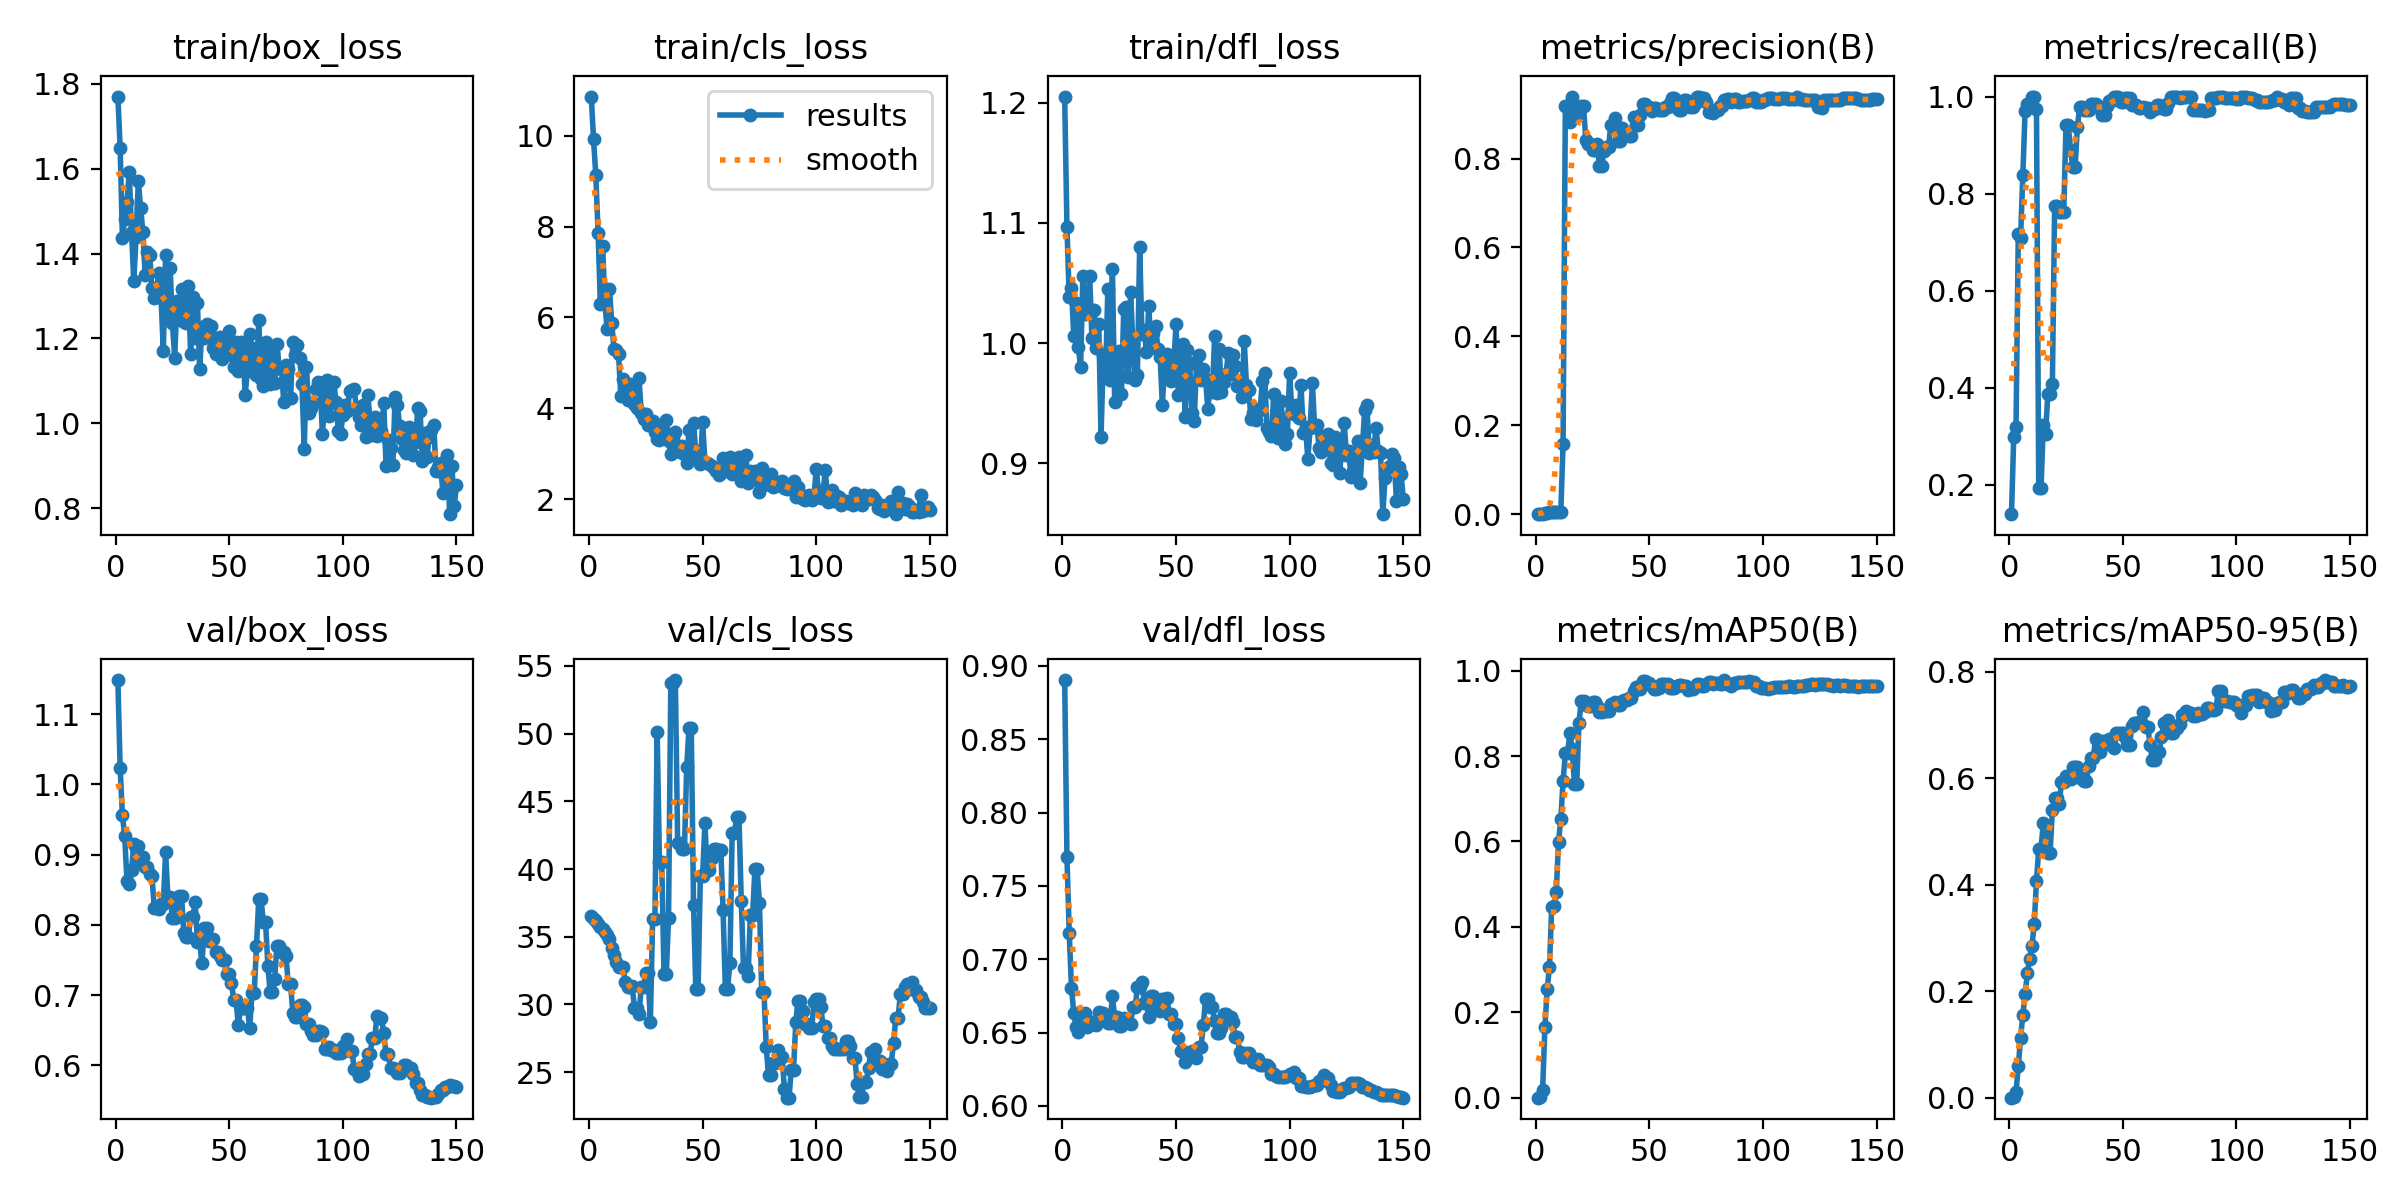

The file beside this chart, header and first rows:
epoch, time, train/box_loss, train/cls_loss, train/dfl_loss, metrics/precision(B), metrics/recall(B), metrics/mAP50(B), metrics/mAP50-95(B), val/box_loss, val/cls_loss, val/dfl_loss, lr/pg0, lr/pg1, lr/pg2
1, 32.87, 1.77, 10.87, 1.205, 0.00033, 0.1389, 0.00025, 0.00015, 1.148, 36.54, 0.8904, 5.716e-05, 5.716e-05, 5.716e-05
2, 55.27, 1.65, 9.923, 1.096, 0.00086, 0.2986, 0.00088, 0.00059, 1.023, 36.31, 0.7699, 0.0001278, 0.0001278, 0.0001278
3, 77.31, 1.437, 9.129, 1.038, 0.00106, 0.3194, 0.01838, 0.01094, 0.9561, 36.15, 0.7181, 0.0001974, 0.0001974, 0.0001974
4, 99.98, 1.482, 7.859, 1.045, 0.00358, 0.7156, 0.1647, 0.05903, 0.9259, 35.97, 0.6806, 0.0002661, 0.0002661, 0.0002661
5, 122.2, 1.521, 6.304, 1.006, 0.00354, 0.7074, 0.2535, 0.1121, 0.863, 35.69, 0.6633, 0.0003339, 0.0003339, 0.0003339
6, 144.4, 1.592, 7.577, 1.033, 0.00439, 0.8383, 0.306, 0.1555, 0.8585, 35.55, 0.6536, 0.0004007, 0.0004007, 0.0004007
7, 169.5, 1.451, 6.291, 0.9969, 0.00518, 0.971, 0.4461, 0.1945, 0.8777, 35.35, 0.6504, 0.0004666, 0.0004666, 0.0004666
8, 191.4, 1.336, 5.739, 0.9802, 0.00528, 0.9855, 0.4484, 0.2344, 0.9144, 35.14, 0.6563, 0.0005316, 0.0005316, 0.0005316
9, 213.3, 1.438, 6.631, 1.055, 0.00529, 0.9855, 0.4809, 0.2613, 0.9092, 34.86, 0.6597, 0.0005956, 0.0005956, 0.0005956
10, 235.2, 1.57, 5.887, 1.025, 0.00535, 1, 0.599, 0.2842, 0.9122, 34.15, 0.6636, 0.0006586, 0.0006586, 0.0006586
11, 257.2, 1.508, 5.295, 1.03, 0.00535, 1, 0.6527, 0.3257, 0.8892, 33.63, 0.6538, 0.0007207, 0.0007207, 0.0007207
12, 279.7, 1.452, 5.273, 1.056, 0.1583, 0.9751, 0.7404, 0.4072, 0.8961, 33.12, 0.655, 0.0007819, 0.0007819, 0.0007819
13, 302, 1.349, 5.198, 1.004, 0.9184, 0.1919, 0.8071, 0.4678, 0.882, 32.75, 0.6573, 0.0008421, 0.0008421, 0.0008421
14, 324, 1.404, 4.261, 1.028, 0.9184, 0.1919, 0.8071, 0.4678, 0.882, 32.75, 0.6573, 0.0009014, 0.0009014, 0.0009014
15, 346.1, 1.396, 4.653, 0.9961, 0.8817, 0.322, 0.854, 0.5154, 0.8722, 32.78, 0.6549, 0.0009598, 0.0009598, 0.0009598
16, 368.2, 1.318, 4.444, 1.016, 0.9393, 0.3045, 0.8169, 0.5085, 0.8702, 31.68, 0.6638, 0.001017, 0.001017, 0.001017
17, 390.3, 1.296, 4.178, 0.9223, 0.8951, 0.3865, 0.7344, 0.4602, 0.8242, 31.3, 0.6631, 0.001074, 0.001074, 0.001074
18, 412.7, 1.314, 4.526, 0.9899, 0.8951, 0.3865, 0.7344, 0.4602, 0.8242, 31.3, 0.6631, 0.001129, 0.001129, 0.001129
19, 437.5, 1.353, 4.453, 0.9736, 0.9107, 0.4071, 0.8783, 0.5408, 0.8228, 31.36, 0.6602, 0.001184, 0.001184, 0.001184
20, 461.2, 1.296, 4.084, 1.045, 0.9172, 0.7753, 0.9283, 0.5629, 0.829, 29.76, 0.6568, 0.001237, 0.001237, 0.001237
21, 487, 1.171, 4.012, 0.969, 0.9172, 0.7753, 0.9283, 0.5629, 0.829, 29.76, 0.6568, 0.00124, 0.00124, 0.00124
22, 510.6, 1.397, 4.666, 1.061, 0.8426, 0.7623, 0.9194, 0.5511, 0.9034, 29.32, 0.675, 0.001231, 0.001231, 0.001231
23, 533.3, 1.245, 3.892, 0.9512, 0.8336, 0.7629, 0.9178, 0.5921, 0.8392, 31.3, 0.6605, 0.001222, 0.001222, 0.001222
24, 555.8, 1.366, 3.766, 0.9898, 0.8336, 0.7629, 0.9178, 0.5921, 0.8392, 31.3, 0.6605, 0.001212, 0.001212, 0.001212
25, 578.1, 1.236, 3.881, 0.9931, 0.8187, 0.9408, 0.9258, 0.6034, 0.8103, 32.29, 0.6545, 0.001203, 0.001203, 0.001203
26, 601.3, 1.155, 3.624, 0.958, 0.8187, 0.9408, 0.9258, 0.6034, 0.8103, 32.29, 0.6545, 0.001193, 0.001193, 0.001193
27, 627.2, 1.287, 3.644, 1.029, 0.8327, 0.8898, 0.9164, 0.5984, 0.8258, 28.73, 0.6598, 0.001184, 0.001184, 0.001184
28, 652.9, 1.265, 3.711, 1.03, 0.7841, 0.8551, 0.9033, 0.6219, 0.8417, 36.27, 0.6574, 0.001174, 0.001174, 0.001174
29, 678.3, 1.317, 3.484, 0.9715, 0.7841, 0.8551, 0.9033, 0.6219, 0.8417, 36.27, 0.6574, 0.001165, 0.001165, 0.001165
30, 704.1, 1.239, 3.312, 1.043, 0.8175, 0.9363, 0.908, 0.6203, 0.788, 50.1, 0.6556, 0.001155, 0.001155, 0.001155
31, 729, 1.235, 3.31, 0.9995, 0.8249, 0.9791, 0.9063, 0.6003, 0.782, 40.55, 0.6671, 0.001146, 0.001146, 0.001146
32, 753.7, 1.324, 3.548, 0.9689, 0.8249, 0.9791, 0.9063, 0.6003, 0.782, 40.55, 0.6671, 0.001137, 0.001137, 0.001137
33, 779.2, 1.164, 3.376, 0.9737, 0.8758, 0.9719, 0.9221, 0.5957, 0.8115, 32.23, 0.681, 0.001127, 0.001127, 0.001127
34, 803.9, 1.299, 3.748, 1.08, 0.8758, 0.9719, 0.9221, 0.5957, 0.8115, 32.23, 0.681, 0.001118, 0.001118, 0.001118
35, 828.9, 1.2, 3.284, 1.007, 0.8911, 0.9733, 0.9271, 0.6224, 0.8322, 36.4, 0.6843, 0.001108, 0.001108, 0.001108
36, 853.1, 1.284, 2.981, 1.011, 0.8393, 0.9855, 0.9187, 0.6385, 0.7757, 53.71, 0.6705, 0.001099, 0.001099, 0.001099
37, 880.3, 1.127, 3.328, 0.9922, 0.8393, 0.9855, 0.9187, 0.6385, 0.7757, 53.71, 0.6705, 0.001089, 0.001089, 0.001089
38, 903.8, 1.226, 3.48, 1.031, 0.8688, 0.9848, 0.9299, 0.6734, 0.745, 53.96, 0.6606, 0.00108, 0.00108, 0.00108
39, 928.5, 1.201, 3.136, 0.9959, 0.856, 0.9794, 0.9309, 0.6491, 0.7952, 41.92, 0.6749, 0.001071, 0.001071, 0.001071
40, 952.7, 1.234, 3.032, 1.009, 0.856, 0.9794, 0.9309, 0.6491, 0.7952, 41.92, 0.6749, 0.001061, 0.001061, 0.001061
41, 977, 1.215, 3.163, 1.014, 0.8503, 0.9622, 0.9365, 0.6698, 0.7776, 41.49, 0.6681, 0.001052, 0.001052, 0.001052
42, 1002, 1.23, 2.997, 0.9953, 0.8503, 0.9622, 0.9365, 0.6698, 0.7776, 41.49, 0.6681, 0.001042, 0.001042, 0.001042
43, 1026, 1.177, 2.794, 0.9885, 0.8931, 0.9799, 0.9533, 0.6634, 0.7796, 47.52, 0.665, 0.001033, 0.001033, 0.001033
44, 1051, 1.164, 3.53, 0.9484, 0.8752, 0.9918, 0.9627, 0.6744, 0.7615, 50.42, 0.6726, 0.001023, 0.001023, 0.001023
45, 1074, 1.165, 2.894, 0.9849, 0.8752, 0.9918, 0.9627, 0.6744, 0.7615, 50.42, 0.6726, 0.001014, 0.001014, 0.001014
46, 1097, 1.204, 3.669, 0.9913, 0.8983, 1, 0.9567, 0.657, 0.7556, 37.37, 0.6735, 0.001005, 0.001005, 0.001005
47, 1120, 1.152, 3.016, 0.9759, 0.9226, 1, 0.9756, 0.6854, 0.7502, 31.12, 0.6628, 0.0009952, 0.0009952, 0.0009952
48, 1146, 1.196, 3.05, 0.9682, 0.9226, 1, 0.9756, 0.6854, 0.7502, 31.12, 0.6628, 0.0009857, 0.0009857, 0.0009857
49, 1169, 1.186, 2.776, 0.982, 0.915, 0.988, 0.971, 0.6849, 0.7295, 39.52, 0.6559, 0.0009763, 0.0009763, 0.0009763
50, 1195, 1.218, 3.69, 1.016, 0.915, 0.988, 0.971, 0.6849, 0.7295, 39.52, 0.6559, 0.0009669, 0.0009669, 0.0009669
51, 1219, 1.161, 2.821, 0.9565, 0.9077, 0.9964, 0.9637, 0.6783, 0.7166, 43.38, 0.6462, 0.0009574, 0.0009574, 0.0009574
52, 1243, 1.133, 2.796, 0.9756, 0.9139, 0.9969, 0.9581, 0.6625, 0.6931, 39.97, 0.6374, 0.000948, 0.000948, 0.000948
53, 1266, 1.192, 2.779, 0.9991, 0.9139, 0.9969, 0.9581, 0.6625, 0.6931, 39.97, 0.6374, 0.0009386, 0.0009386, 0.0009386
54, 1288, 1.122, 2.727, 0.9387, 0.9091, 0.9828, 0.9586, 0.699, 0.6574, 40.84, 0.6299, 0.0009291, 0.0009291, 0.0009291
55, 1312, 1.191, 2.674, 0.9939, 0.9091, 0.9819, 0.9685, 0.7035, 0.6815, 41.47, 0.636, 0.0009197, 0.0009197, 0.0009197
56, 1336, 1.189, 2.627, 0.9832, 0.9091, 0.9819, 0.9685, 0.7035, 0.6815, 41.47, 0.636, 0.0009103, 0.0009103, 0.0009103
57, 1359, 1.066, 2.525, 0.9415, 0.9156, 0.9767, 0.9698, 0.7058, 0.6823, 41.44, 0.6371, 0.0009008, 0.0009008, 0.0009008
58, 1381, 1.123, 2.564, 0.9353, 0.9156, 0.9767, 0.9698, 0.7058, 0.6823, 41.44, 0.6371, 0.0008914, 0.0008914, 0.0008914
59, 1403, 1.21, 2.903, 0.983, 0.9255, 0.9792, 0.9592, 0.7236, 0.6531, 36.94, 0.6326, 0.000882, 0.000882, 0.000882
60, 1425, 1.177, 2.64, 0.9904, 0.9362, 0.9756, 0.9587, 0.6962, 0.7028, 31.15, 0.6405, 0.0008725, 0.0008725, 0.0008725
... 90 more rows
